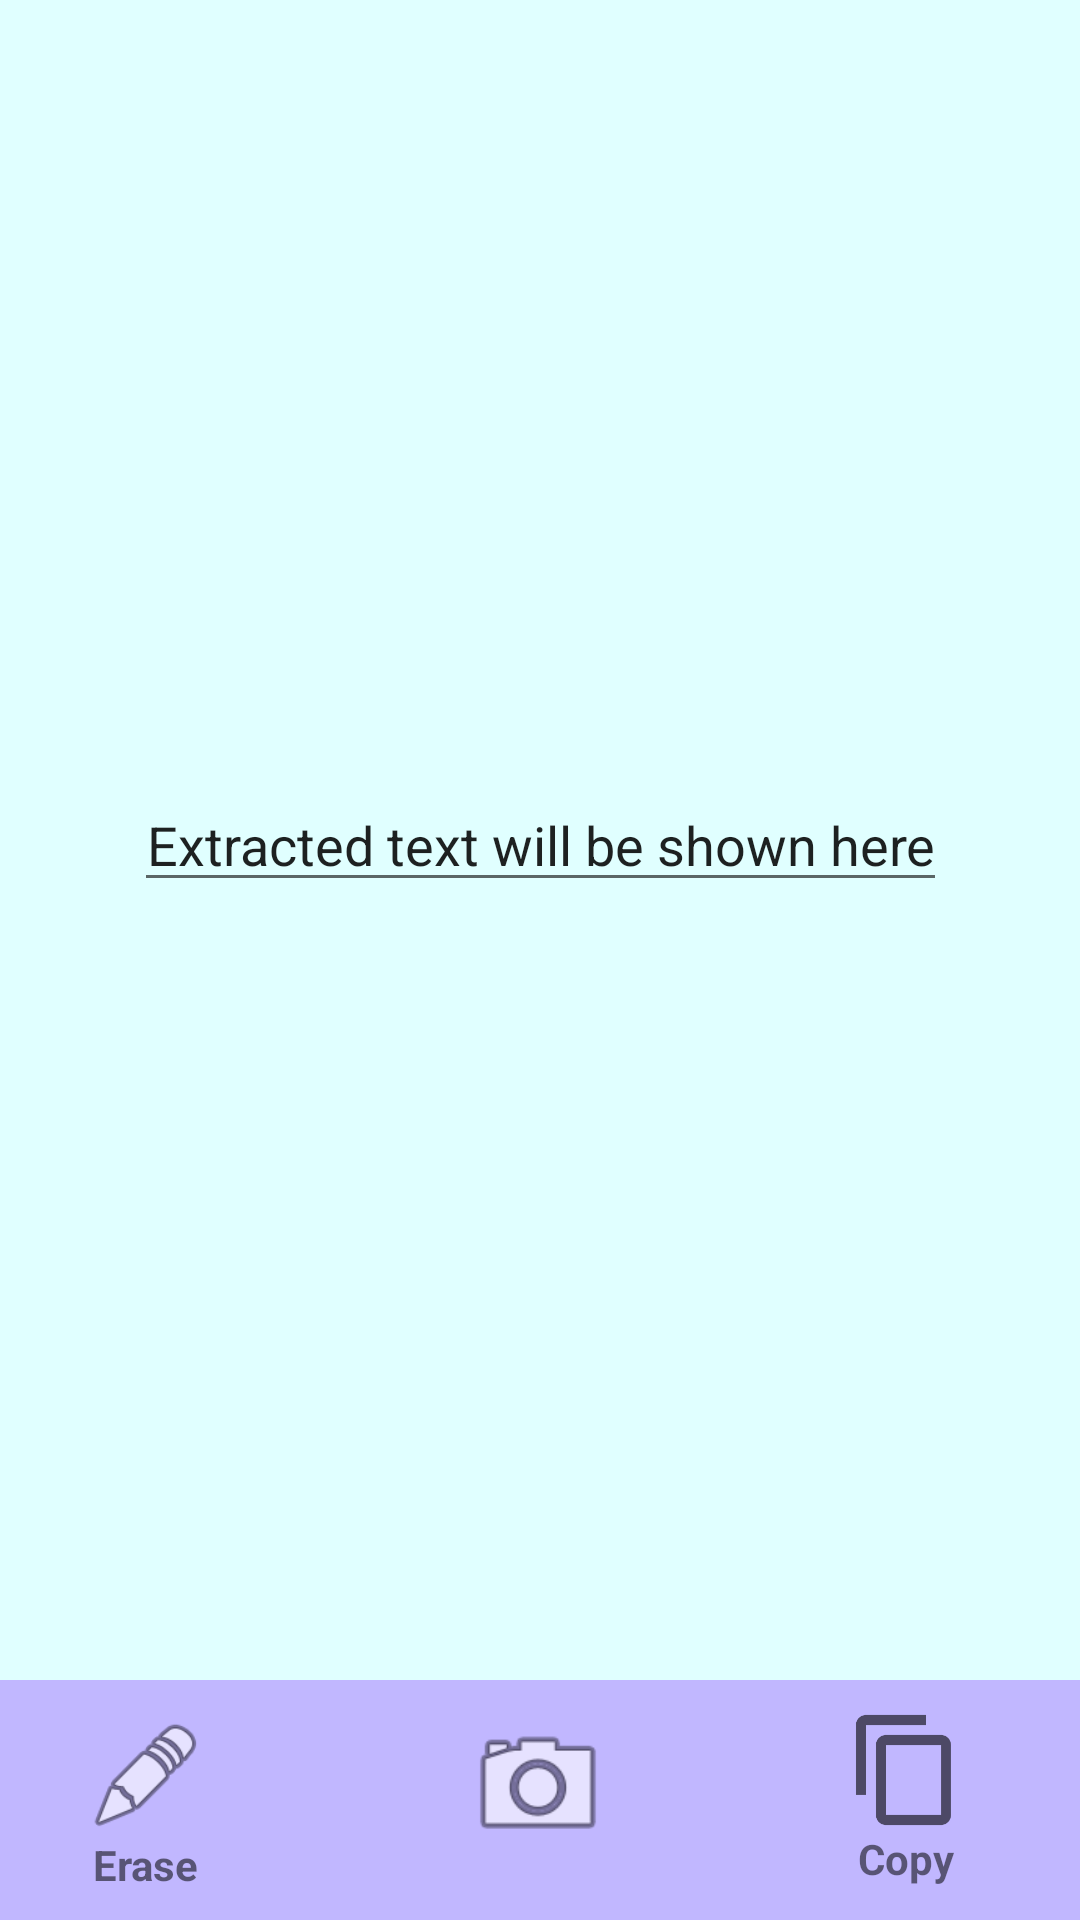

Here is an Android app screen rendered from its layout file. Give the layout XML and the strings, colors and styles it references.
<!-- AndroidManifest.xml: application theme Theme.ExtractML -->
<!-- res/layout/activity_main.xml -->
<?xml version="1.0" encoding="utf-8"?>
<androidx.constraintlayout.widget.ConstraintLayout xmlns:android="http://schemas.android.com/apk/res/android"
    xmlns:app="http://schemas.android.com/apk/res-auto"
    xmlns:tools="http://schemas.android.com/tools"
    android:id="@+id/main"
    android:layout_width="match_parent"
    android:layout_height="match_parent"
    tools:context=".MainActivity"
    android:background="@drawable/back">

    <androidx.constraintlayout.widget.ConstraintLayout
        android:id="@+id/constraintLayout"
        android:layout_width="match_parent"
        android:layout_height="80dp"
        android:background="@color/lavender"
        app:layout_constraintBottom_toBottomOf="parent"
        app:layout_constraintEnd_toEndOf="parent">

        <ImageView
            android:id="@+id/camera"
            android:layout_width="50dp"
            android:layout_height="50dp"
            app:layout_constraintBottom_toBottomOf="parent"
            app:layout_constraintEnd_toEndOf="parent"
            app:layout_constraintHorizontal_bias="0.498"
            app:layout_constraintStart_toStartOf="parent"
            app:layout_constraintTop_toTopOf="parent"
            app:layout_constraintVertical_bias="0.333"
            app:srcCompat="@android:drawable/ic_menu_camera" />

        <ImageView
            android:id="@+id/edit"
            android:layout_width="40dp"
            android:layout_height="40dp"
            android:layout_marginStart="32dp"
            android:layout_marginTop="16dp"
            android:layout_marginEnd="89dp"
            android:layout_marginBottom="32dp"
            app:layout_constraintBottom_toBottomOf="parent"
            app:layout_constraintEnd_toStartOf="@+id/camera"
            app:layout_constraintStart_toStartOf="parent"
            app:layout_constraintTop_toTopOf="parent"
            app:srcCompat="@android:drawable/ic_menu_edit" />

        <ImageView
            android:id="@+id/copy"
            android:layout_width="40dp"
            android:layout_height="40dp"
            android:layout_marginStart="54dp"
            android:layout_marginTop="16dp"
            android:layout_marginEnd="32dp"
            android:layout_marginBottom="40dp"
            app:layout_constraintBottom_toBottomOf="parent"
            app:layout_constraintEnd_toEndOf="parent"
            app:layout_constraintHorizontal_bias="0.8"
            app:layout_constraintStart_toEndOf="@+id/camera"
            app:layout_constraintTop_toTopOf="parent"
            app:layout_constraintVertical_bias="0.375"

            app:srcCompat="?attr/actionModeCopyDrawable" />

        <TextView
            android:id="@+id/textView5"
            android:layout_width="wrap_content"
            android:layout_height="wrap_content"
            android:text="Erase"
            app:layout_constraintEnd_toEndOf="@+id/edit"
            app:layout_constraintStart_toStartOf="@+id/edit"
            app:layout_constraintTop_toBottomOf="@+id/edit"
            android:textStyle="bold"/>

        <TextView
            android:id="@+id/textView6"
            android:layout_width="wrap_content"
            android:layout_height="wrap_content"
            android:text="Copy"
            app:layout_constraintEnd_toEndOf="@+id/copy"
            app:layout_constraintStart_toStartOf="@+id/copy"
            app:layout_constraintTop_toBottomOf="@+id/copy"
            android:textStyle="bold"/>


    </androidx.constraintlayout.widget.ConstraintLayout>

    <EditText
        android:id="@+id/resulttv"
        android:layout_width="wrap_content"
        android:layout_height="wrap_content"
        android:layout_gravity="center"
        android:gravity="center"
        android:inputType="text"
        android:text="Extracted text will be shown here"
        app:layout_constraintBottom_toTopOf="@+id/constraintLayout"
        app:layout_constraintEnd_toEndOf="parent"
        app:layout_constraintStart_toStartOf="parent"
        app:layout_constraintTop_toTopOf="parent" />


</androidx.constraintlayout.widget.ConstraintLayout>
<!-- resources referenced by this layout -->
<resources>
  <color name="lavender">#C1B7FF</color>
  <!-- drawable back: png bitmap (drawable, 14280 bytes) -->
  <style name="Theme.ExtractML" parent="Base.Theme.ExtractML" />
  <style name="Base.Theme.ExtractML" parent="Theme.AppCompat.DayNight.DarkActionBar">
          
          
          <item name="colorPrimary">@color/lavender</item>
          <item name="colorPrimaryVariant">@color/lavender</item>
          <item name="android:statusBarColor">@color/lavender</item>
      </style>
</resources>
